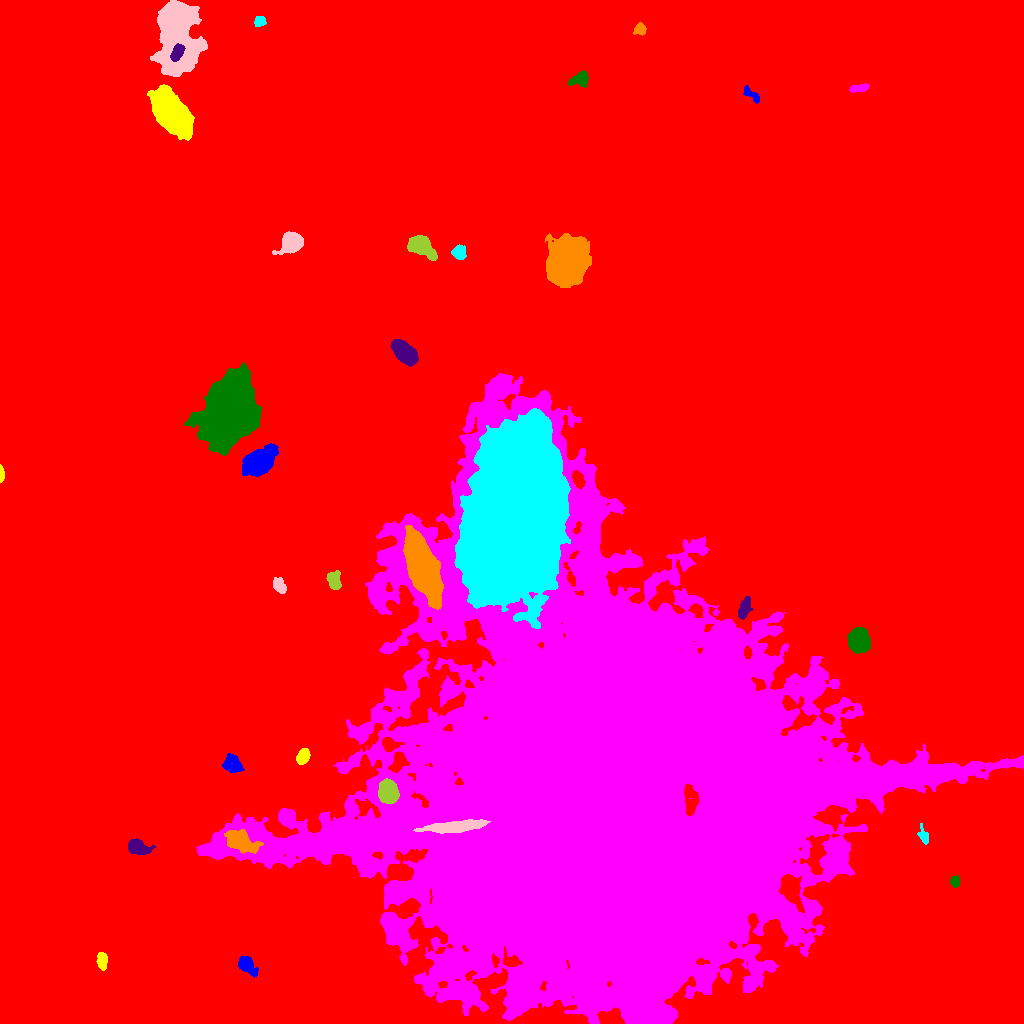

Values plotted in this chart, from the file beside it:
ID, X, Y, A, B, theta, total_flux, mu_max, mu_median, mu_mean, R_fwhm, R_e, R10, R90, x_start, x_end, y_start, y_end, area, greylevel
0, 514.8, 495.6, 301.2, 294, -0.09882, 3751653, 24.0, 4.0, 4.553, 122, 241.9, 91.23, 396.9, 0, 1023, 0, 1023, 823993, 4.553
1, 245.7, 58.67, 4.936, 3.102, -0.7497, 1571, 18.0, 5.0, 5.671, 4.406, 4.549, 1.693, 7.715, 238, 258, 46, 67, 277, 17.67
2, 102.1, 62.75, 4.293, 2.291, -1.495, 878.0, 10.0, 5.0, 5.195, 5.528, 4.068, 1.693, 6.283, 96, 107, 53, 71, 169, 17.2
3, 448.9, 136.1, 4.631, 3.948, -1.216, 6878, 53.0, 14.0, 17.82, 5.67, 5.412, 2.111, 8.903, 439, 459, 123, 147, 386, 49.82
4, 955, 142, 2.627, 2.276, -1.341, 566.0, 10.0, 6.0, 5.442, 4.406, 3.192, 1.262, 4.918, 950, 960, 136, 148, 104, 17.44
5, 137.2, 176.5, 5.065, 3.191, -0.3116, 2279, 20.0, 6.0, 7.521, 5.642, 4.787, 1.871, 7.979, 128, 155, 169, 185, 303, 20.52
6, 238.6, 183.2, 7.408, 4.309, -0.4792, 2663, 13.0, 4.0, 4.656, 7.59, 6.676, 2.646, 10.7, 224, 263, 170, 194, 572, 30.66
7, 923.5, 188, 4.717, 2.083, -1.251, 456.0, 7.0, 3.0, 3.353, 4.297, 3.613, 1.382, 5.726, 917, 928, 179, 200, 136, 15.35
8, 455.9, 197, 15.17, 2.451, 0.1014, 8320, 27.0, 12.0, 12.72, 9.756, 7.818, 3.192, 12.19, 413, 490, 190, 204, 654, 83.72
9, 387.8, 232, 5.115, 4.205, -1.251, 9780, 53.0, 20.0, 22.33, 7.269, 5.971, 2.394, 9.508, 378, 399, 220, 245, 438, 60.33
10, 690.3, 221.4, 8.709, 3.342, -1.525, 2332, 22.0, 6.0, 6.799, 4.184, 5.412, 1.871, 8.992, 684, 699, 208, 239, 343, 119.8
11, 232.1, 258.8, 4.184, 3.444, -0.6444, 1681, 15.0, 5.0, 5.797, 5.698, 4.787, 1.954, 7.59, 222, 244, 251, 270, 290, 18.8
12, 303, 267.2, 3.797, 2.694, 1.128, 924.0, 11.0, 5.0, 4.968, 5.171, 4.184, 1.693, 6.457, 296, 310, 259, 275, 186, 21.97
13, 643.3, 384.4, 3.212, 2.883, -1.519, 980.0, 12.0, 6.0, 5.939, 5.171, 3.909, 1.596, 6.077, 636, 650, 377, 391, 165, 43.94
14, 858.4, 382.8, 5.232, 4.415, -1.322, 8461, 50.0, 14.0, 16.89, 6.628, 6.103, 2.394, 9.966, 847, 870, 370, 396, 501, 32.89
15, 744.7, 416, 6.127, 2.44, 1.208, 686.0, 7.0, 3.0, 3.049, 5.171, 4.652, 1.784, 7.291, 738, 753, 404, 427, 225, 21.05
16, 422.7, 456.4, 15.59, 5.944, -1.214, 51288, 75.0, 22.0, 25.98, 13.11, 12.11, 4.787, 19.91, 403, 443, 414, 498, 1974, 58.98
17, 512.8, 512.5, 40.55, 21.14, 1.449, 517661, 174.0, 24.0, 29.21, 12.99, 35.29, 10.95, 61.2, 454, 570, 395, 615, 17722, 55.21
18, 279.2, 438, 3.733, 2.459, -0.9034, 739.0, 10.0, 4.0, 4.128, 5.109, 3.868, 1.596, 6.024, 273, 286, 430, 446, 179, 18.13
19, 334.5, 442.6, 4.689, 2.968, -1.358, 844.0, 10.0, 3.0, 3.735, 4.652, 4.442, 1.693, 7.203, 326, 341, 434, 453, 226, 16.73
20, 105.9, 471.3, 5.83, 5.35, -0.9665, 23508, 101.0, 26.0, 33.34, 7.715, 7.024, 2.821, 11.67, 92, 120, 457, 486, 705, 44.34
21, 257.9, 560.9, 7.319, 4.943, 0.5721, 10715, 43.0, 9.0, 12.96, 7.777, 7.378, 2.877, 12.33, 242, 278, 547, 580, 827, 24.96
22, 1.099, 549.3, 4.267, 1.067, -1.55, 314.0, 9.0, 4.0, 4.243, 3.338, 2.585, 0.9772, 4.068, 0, 4, 541, 559, 74, 16.24
23, 611.4, 224.8, 98.42, 88.38, -0.2513, 4942099, 202.0, 14.0, 26.87, 51.8, 91, 31.1, 184, 196, 1023, 0, 650, 183916, 37.87
24, 228, 611.9, 16.06, 10.21, 1.225, 116208, 115.0, 21.0, 29.56, 14.31, 15.68, 5.944, 26.8, 184, 261, 568, 661, 3931, 41.56
25, 405.2, 670.3, 6.881, 3.898, -0.7234, 3961, 19.0, 7.0, 7.844, 7.421, 6.531, 2.646, 10.54, 390, 418, 657, 684, 505, 19.84
26, 567.1, 762.5, 10.21, 8.282, 1.407, 60572, 97.0, 21.0, 30.29, 12.39, 11.41, 4.549, 19.28, 545, 591, 736, 790, 2000, 41.29
27, 459.3, 770.9, 3.478, 3.213, -1.387, 535.0, 5.0, 3.0, 2.972, 5.726, 4.334, 1.784, 6.531, 451, 466, 764, 779, 180, 16.97
28, 291.3, 780.9, 5.04, 4.293, 0.5503, 5349, 32.0, 10.0, 11.99, 6.979, 5.754, 2.326, 9.322, 272, 303, 769, 792, 446, 23.99
29, 420.6, 777.5, 6.576, 4.012, -0.5501, 4860, 27.0, 8.0, 9.979, 6.604, 6.103, 2.394, 10.12, 407, 437, 763, 788, 487, 21.98
30, 799.5, 842.7, 7.859, 7.133, -0.9245, 65935, 184.0, 22.0, 41.92, 8.849, 8.921, 3.432, 16.06, 771, 821, 820, 873, 1573, 52.92
31, 750.9, 929.1, 5.827, 2.12, -0.7001, 597.0, 7.0, 4.0, 4.089, 5.412, 4.107, 1.596, 6.103, 743, 759, 920, 938, 146, 15.09
32, 172, 909.3, 11.75, 6.129, -0.9143, 37361, 69.0, 21.0, 23.92, 11.87, 10.85, 4.297, 17.44, 147, 194, 883, 939, 1562, 40.92
33, 859.6, 935.4, 4.646, 1.74, 0.1314, 280.0, 5.0, 2.0, 1.986, 3.909, 3.568, 1.262, 5.528, 849, 869, 931, 940, 141, 14.99
34, 579.9, 944, 4.86, 3.304, 0.3353, 752.0, 8.0, 3.0, 3.298, 5.382, 4.72, 1.784, 7.378, 568, 588, 936, 953, 228, 15.3
35, 177.3, 970.9, 4.298, 2.38, 1.078, 1173, 12.0, 6.0, 6.174, 5.781, 4.107, 1.693, 6.358, 170, 185, 962, 980, 190, 48.17
36, 640.2, 994.7, 2.589, 2.469, 0.8171, 398.0, 8.0, 3.0, 3.062, 3.989, 3.141, 1.262, 5.078, 633, 646, 988, 1001, 130, 16.06
37, 259.6, 1002, 2.719, 2.459, 0.5489, 424.0, 7.0, 4.0, 3.719, 4.297, 3.338, 1.382, 5.171, 254, 266, 997, 1007, 114, 15.72
38, 177.1, 992.7, 18.63, 8.708, -1.565, 48177, 95.0, 12.0, 18.69, 8.649, 12.31, 4.26, 22.83, 150, 207, 947, 1023, 2578, 29.69
